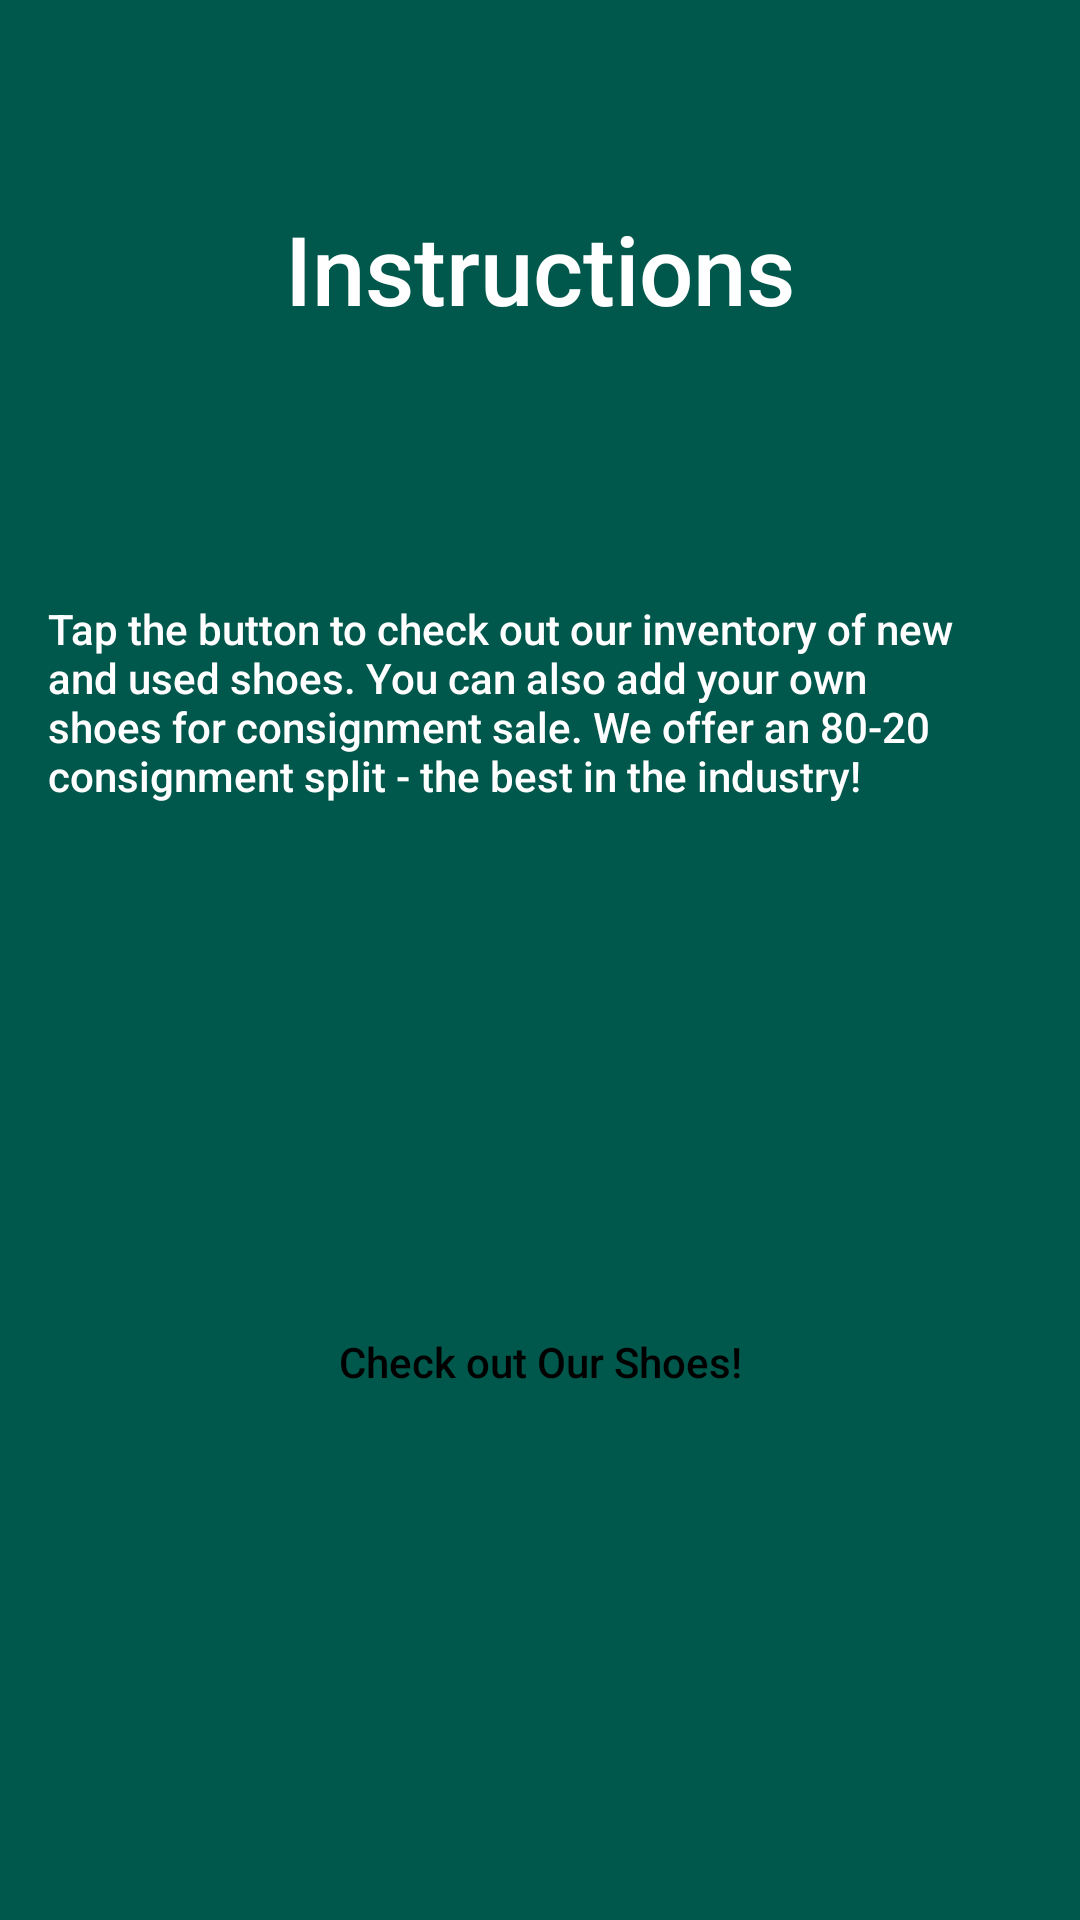

This screen was rendered from an Android layout file. Write that file and the resources it references.
<!-- AndroidManifest.xml: application theme AppTheme.NoActionBar -->
<!-- res/layout/fragment_instructions.xml -->
<?xml version="1.0" encoding="utf-8"?>
<layout xmlns:android="http://schemas.android.com/apk/res/android"
    xmlns:app="http://schemas.android.com/apk/res-auto"
    xmlns:tools="http://schemas.android.com/tools"
    >

    <data>
        <variable
            name="instructions"
            type="com.udacity.shoestore.InstructionsFragment"/>
    </data>

    

    <androidx.constraintlayout.widget.ConstraintLayout
       tools:layout="@layout/fragment_instructions"
        tools.context="com.udacity.shoestore.navigation.InstructionsFragment"
        android:layout_width="match_parent"
        android:layout_height="match_parent"
        android:background="@color/colorPrimaryDark">

    <TextView
        android:id="@+id/instructions_header"
        android:layout_width="wrap_content"
        android:layout_height="wrap_content"
        android:layout_marginTop="88dp"
        android:layout_marginBottom="89dp"
        android:text="@string/instructions_header"
      android:textColor="@android:color/white"
        android:fontFamily="sans-serif-medium"
       android:textSize="32sp"
        app:layout_constraintBottom_toTopOf="@+id/instruction_detail"
        app:layout_constraintEnd_toEndOf="parent"
        app:layout_constraintStart_toStartOf="parent"
        app:layout_constraintTop_toTopOf="parent" />

        <TextView
            android:id="@+id/instruction_detail"
            android:layout_width="match_parent"
            android:layout_height="wrap_content"
            android:layout_marginEnd="16dp"
            android:layout_marginStart="16dp"
            android:layout_marginBottom="392dp"
            android:fontFamily="sans-serif-medium"
            android:text="@string/instructions"
            android:textColor="@android:color/white"
            app:layout_constraintBottom_toBottomOf="parent"
            app:layout_constraintEnd_toEndOf="parent"
            app:layout_constraintStart_toStartOf="parent"
            app:layout_constraintTop_toBottomOf="@+id/instructions_header" />

    <Button
        android:id="@+id/view_list_button"
        android:layout_width="wrap_content"
        android:layout_height="wrap_content"
        android:text="@string/view_list_button_text"
        android:textAllCaps="false"
        android:background="@drawable/round_corner_button"
        android:textColor="@android:color/black"
        android:padding="8dp"
        android:fontFamily="sans-serif-medium"
        app:layout_constraintBottom_toBottomOf="parent"
        app:layout_constraintEnd_toEndOf="parent"
        app:layout_constraintStart_toStartOf="parent"
        app:layout_constraintTop_toBottomOf="@+id/instruction_detail" />

</androidx.constraintlayout.widget.ConstraintLayout>
</layout>
<!-- resources referenced by this layout -->
<resources>
  <color name="colorPrimaryDark">#00574B</color>
  <string name="instructions">Tap the button to check out our inventory of new and used shoes. You can also add your own shoes for consignment sale. We offer an 80-20 consignment split - the best in the industry!</string>
  <string name="instructions_header">Instructions</string>
  <string name="view_list_button_text">Check out Our Shoes!</string>
  <style name="AppTheme.NoActionBar">
          <item name="windowActionBar">false</item>
          <item name="windowNoTitle">true</item>
      </style>
</resources>
